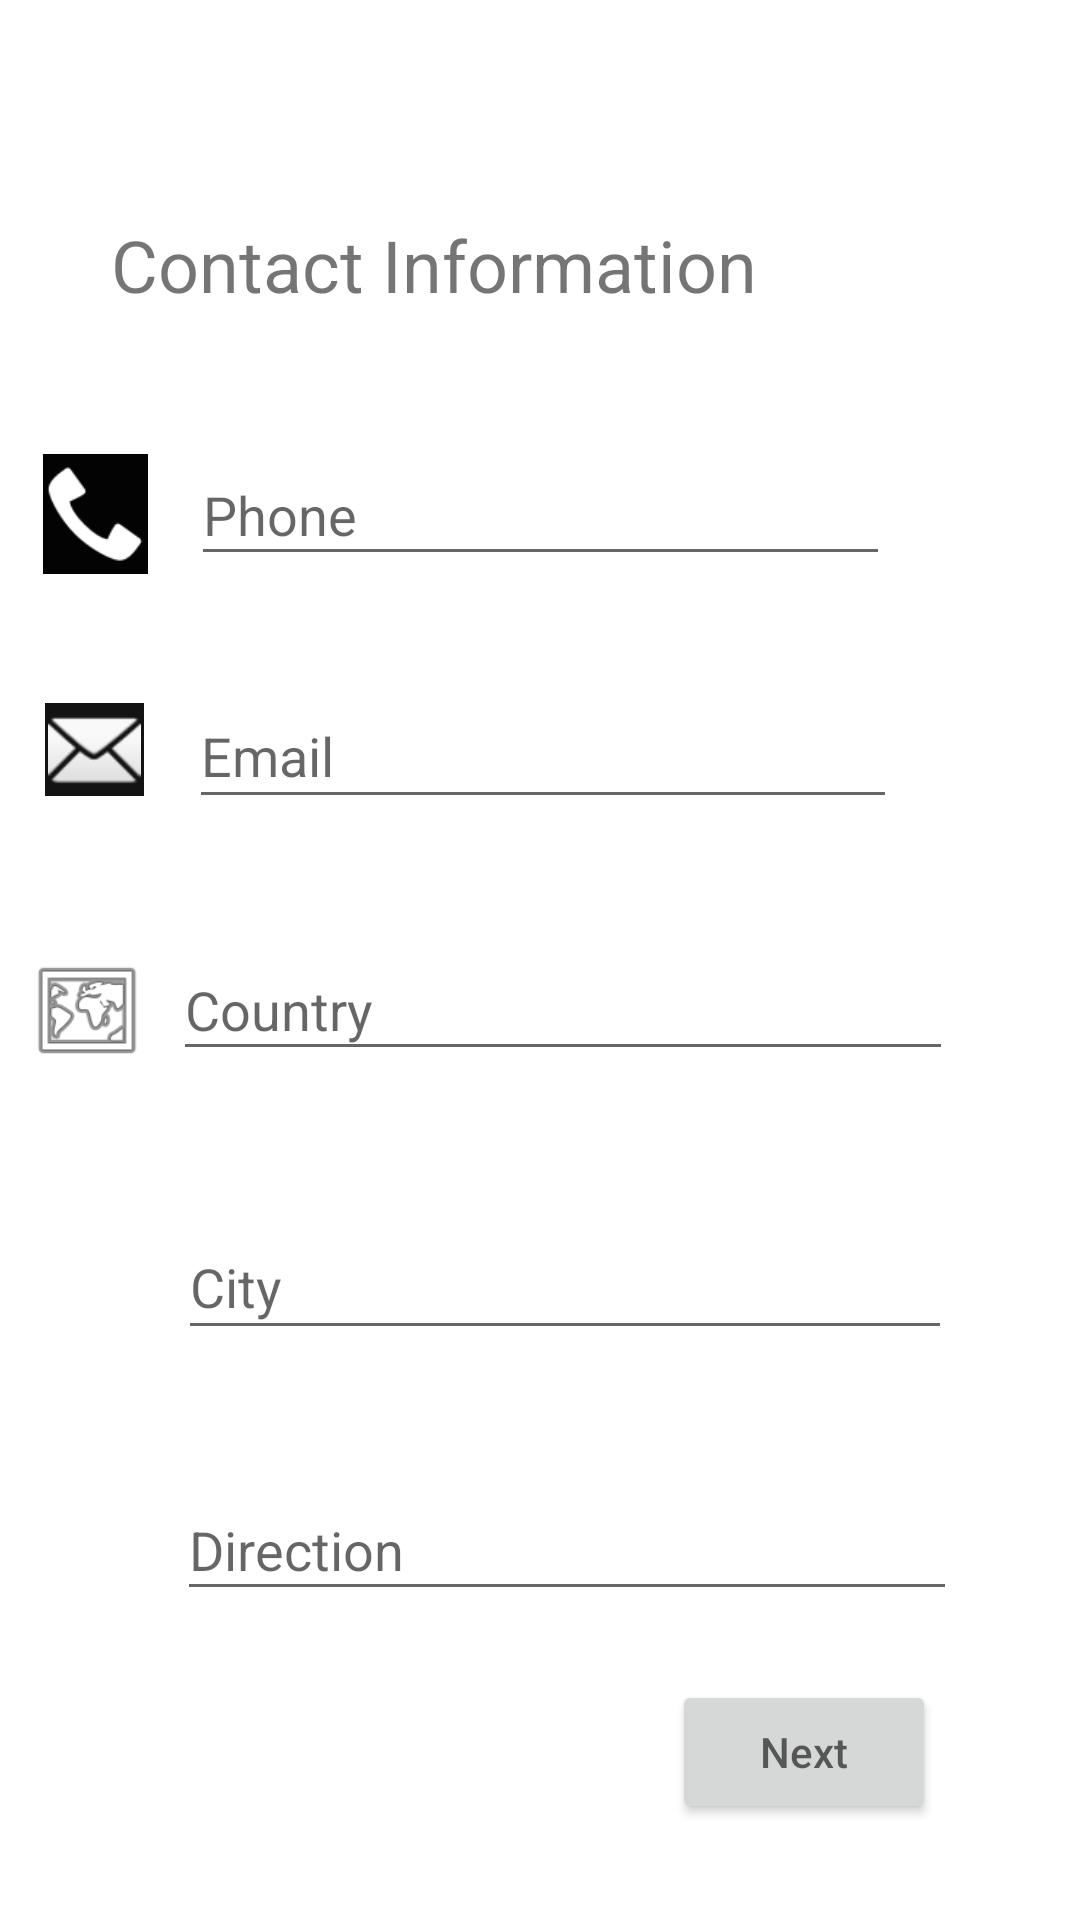

Write the Android layout XML for this screen, with the resource values it uses.
<!-- AndroidManifest.xml: application theme Theme.LabsCM20212Gr09 -->
<!-- res/layout/activity_contact.xml -->
<?xml version="1.0" encoding="utf-8"?>
<androidx.constraintlayout.widget.ConstraintLayout xmlns:android="http://schemas.android.com/apk/res/android"
    xmlns:app="http://schemas.android.com/apk/res-auto"
    xmlns:tools="http://schemas.android.com/tools"
    android:layout_width="match_parent"
    android:layout_height="match_parent"
    tools:context=".ContactDataActivity">

    <EditText
        android:id="@+id/phone"
        android:layout_width="233dp"
        android:layout_height="44dp"
        android:layout_marginTop="148dp"
        android:ems="10"
        android:inputType="number"
        android:hint="@string/phone"
        app:layout_constraintEnd_toEndOf="parent"
        app:layout_constraintStart_toStartOf="parent"
        app:layout_constraintTop_toTopOf="parent" />

    <ImageView
        android:id="@+id/imageView3"
        android:layout_width="33dp"
        android:layout_height="31dp"
        android:layout_marginTop="43dp"
        android:background="#131313"
        app:layout_constraintEnd_toStartOf="@+id/email"
        app:layout_constraintStart_toStartOf="parent"
        app:layout_constraintTop_toBottomOf="@+id/imageView2"
        app:srcCompat="@android:drawable/ic_dialog_email" />

    <TextView
        android:id="@+id/titleContact"
        android:layout_width="wrap_content"
        android:layout_height="wrap_content"
        android:layout_marginTop="72dp"
        android:text="@string/titleContact"
        android:textSize="24sp"
        app:layout_constraintEnd_toEndOf="parent"
        app:layout_constraintHorizontal_bias="0.255"
        app:layout_constraintStart_toStartOf="parent"
        app:layout_constraintTop_toTopOf="parent" />

    <AutoCompleteTextView
        android:id="@+id/country"
        android:layout_width="260dp"
        android:layout_height="44dp"
        android:layout_marginTop="40dp"
        android:hint="@string/country"
        app:layout_constraintEnd_toEndOf="parent"
        app:layout_constraintHorizontal_bias="0.576"
        app:layout_constraintStart_toStartOf="parent"
        app:layout_constraintTop_toBottomOf="@+id/email" />

    <ImageView
        android:id="@+id/imageView2"
        android:layout_width="35dp"
        android:layout_height="40dp"
        android:layout_marginTop="47dp"
        android:background="#040303"
        app:layout_constraintEnd_toStartOf="@+id/phone"
        app:layout_constraintStart_toStartOf="parent"
        app:layout_constraintTop_toBottomOf="@+id/titleContact"
        app:srcCompat="@android:drawable/stat_sys_phone_call" />

    <ImageView
        android:id="@+id/imageView4"
        android:layout_width="39dp"
        android:layout_height="41dp"
        android:layout_marginTop="51dp"
        app:layout_constraintEnd_toStartOf="@+id/country"
        app:layout_constraintStart_toStartOf="parent"
        app:layout_constraintTop_toBottomOf="@+id/imageView3"
        app:srcCompat="@android:drawable/ic_menu_mapmode" />

    <AutoCompleteTextView
        android:id="@+id/city"
        android:layout_width="258dp"
        android:layout_height="45dp"
        android:layout_marginTop="48dp"
        android:hint="@string/city"
        app:layout_constraintEnd_toEndOf="parent"
        app:layout_constraintHorizontal_bias="0.581"
        app:layout_constraintStart_toStartOf="parent"
        app:layout_constraintTop_toBottomOf="@+id/country" />

    <EditText
        android:id="@+id/address"
        android:layout_width="260dp"
        android:layout_height="44dp"
        android:layout_marginTop="136dp"
        android:ems="10"
        android:inputType="text"
        android:hint="@string/address"
        app:layout_constraintEnd_toEndOf="parent"
        app:layout_constraintHorizontal_bias="0.589"
        app:layout_constraintStart_toStartOf="parent"
        app:layout_constraintTop_toBottomOf="@+id/country" />

    <Button
        android:id="@+id/nextContact"
        android:layout_width="wrap_content"
        android:layout_height="wrap_content"
        android:layout_marginTop="560dp"
        android:layout_marginEnd="48dp"
        android:hint="@string/next"
        android:onClick="submitbuttonHandler"
        app:layout_constraintEnd_toEndOf="parent"
        app:layout_constraintTop_toTopOf="parent" />

    <EditText
        android:id="@+id/email"
        android:layout_width="236dp"
        android:layout_height="45dp"
        android:layout_marginTop="36dp"
        android:ems="10"
        android:inputType="textEmailAddress"
        android:hint="@string/email"
        app:layout_constraintEnd_toEndOf="parent"
        app:layout_constraintHorizontal_bias="0.508"
        app:layout_constraintStart_toStartOf="parent"
        app:layout_constraintTop_toBottomOf="@+id/phone" />

</androidx.constraintlayout.widget.ConstraintLayout>
<!-- resources referenced by this layout -->
<resources>
  <string name="address">Direction</string>
  <string name="city">City</string>
  <string name="country">Country</string>
  <string name="email">Email</string>
  <string name="next">Next</string>
  <string name="phone">Phone</string>
  <string name="titleContact">Contact Information</string>
  <style name="Theme.LabsCM20212Gr09" parent="Theme.MaterialComponents.DayNight.DarkActionBar">
          
          <item name="colorPrimary">@color/purple_500</item>
          <item name="colorPrimaryVariant">@color/purple_700</item>
          <item name="colorOnPrimary">@color/white</item>
          
          <item name="colorSecondary">@color/teal_200</item>
          <item name="colorSecondaryVariant">@color/teal_700</item>
          <item name="colorOnSecondary">@color/black</item>
          
          <item name="android:statusBarColor" tools:targetApi="l">?attr/colorPrimaryVariant</item>
          
      </style>
  <!-- not gathered from this repository: default colours our renderer supplied (Android Studio template values) -->
  <color name="purple_500">#FF6200EE</color>
  <color name="purple_700">#FF3700B3</color>
  <color name="teal_200">#FF03DAC5</color>
  <color name="teal_700">#FF018786</color>
  <color name="black">#FF000000</color>
  <color name="white">#FFFFFFFF</color>
</resources>
